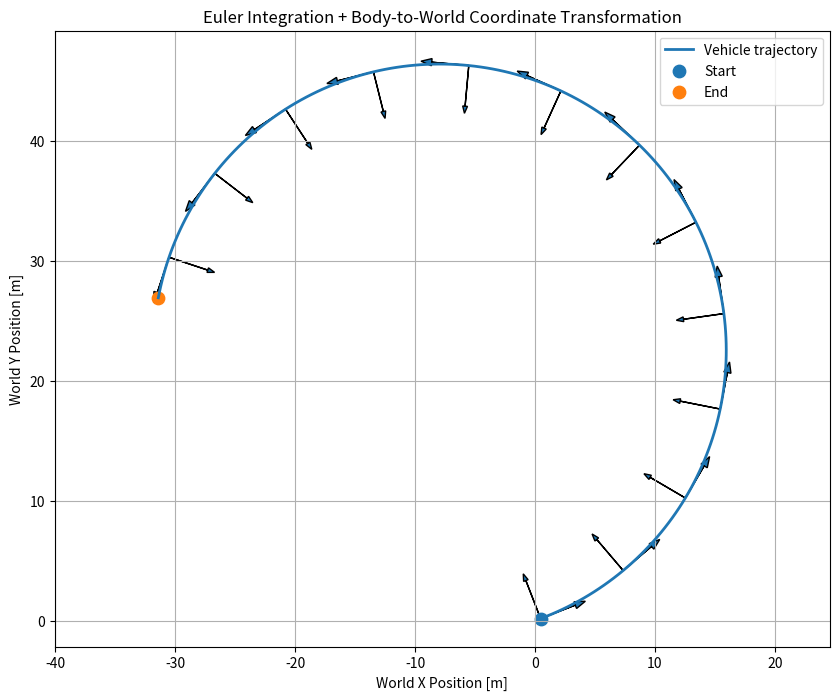
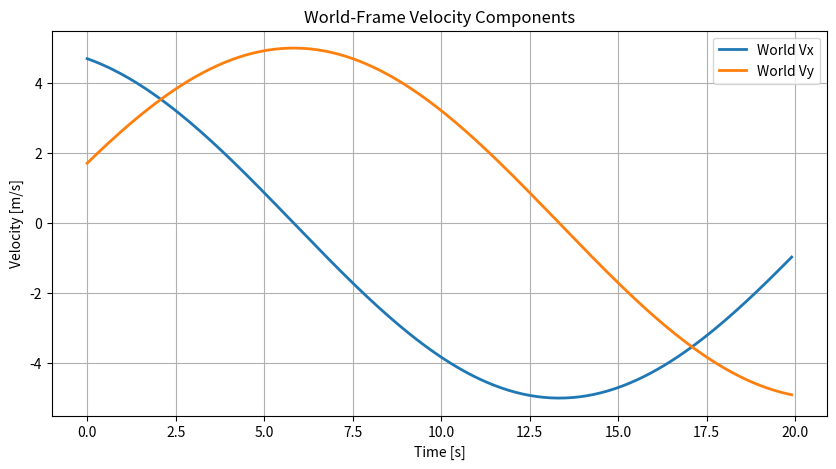
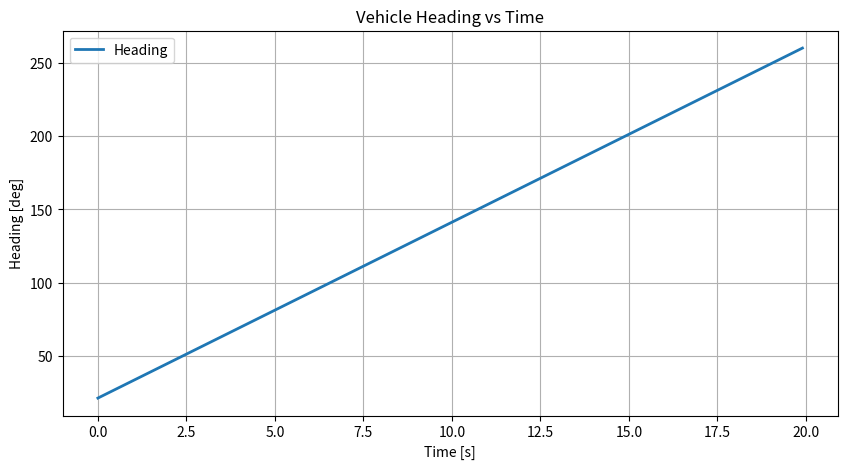

Reproduce these figures in Python, in order.
import numpy as np
import matplotlib.pyplot as plt

def body_to_world(vector_body, heading_rad):
    """
    Convert a vector from the vehicle's body frame into the world frame.

    Body frame:
        +X body = vehicle forward direction
        +Y body = vehicle right-side direction

    World frame:
        +X world = right/east on the plot
        +Y world = up/north on the plot
    """

    rotation_matrix = np.array([
        [np.cos(heading_rad), -np.sin(heading_rad)],
        [np.sin(heading_rad),  np.cos(heading_rad)]
    ])

    return rotation_matrix @ vector_body


def simulate_vehicle(total_time=20.0, dt=0.1):
    """
    Simulate a simple 2D vehicle using Euler integration.

    State:
        x position
        y position
        heading angle

    Inputs:
        forward speed in body frame
        yaw rate / turn rate
    """

    # Initial vehicle state
    x = 0.0
    y = 0.0
    heading = np.deg2rad(20.0)

    # Vehicle inputs
    speed_body = 5.0
    yaw_rate = np.deg2rad(12.0)

    # History arrays for plotting
    time_history = []
    x_history = []
    y_history = []
    heading_history = []
    velocity_world_history = []

    time = 0.0

    while time <= total_time:

        # ==================================================
        # BODY-FRAME VELOCITY
        #
        # In the vehicle's own frame, it is moving forward.
        #
        # [5, 0] means:
        #     5 m/s forward
        #     0 m/s sideways
        # ==================================================

        velocity_body = np.array([
            speed_body,
            0.0
        ])

        # ==================================================
        # COORDINATE TRANSFORMATION
        #
        # Convert velocity from body frame into world frame.
        #
        # This tells us how much of the vehicle's velocity
        # points in the world X direction and world Y direction.
        # ==================================================

        velocity_world = body_to_world(
            velocity_body,
            heading
        )

        # ==================================================
        # EULER INTEGRATION
        #
        # Position derivatives:
        #
        # dx/dt = Vx
        # dy/dt = Vy
        #
        # Euler method:
        #
        # x_new = x_old + Vx * dt
        # y_new = y_old + Vy * dt
        #
        # heading_new = heading_old + yaw_rate * dt
        # ==================================================

        x = x + velocity_world[0] * dt
        y = y + velocity_world[1] * dt
        heading = heading + yaw_rate * dt

        # Save data for plotting later
        time_history.append(time)
        x_history.append(x)
        y_history.append(y)
        heading_history.append(heading)
        velocity_world_history.append(velocity_world)

        time = time + dt

    return (
        np.array(time_history),
        np.array(x_history),
        np.array(y_history),
        np.array(heading_history),
        np.array(velocity_world_history)
    )


def plot_results(time, x, y, heading, velocity_world):
    """
    Create three plots:

    1. Vehicle trajectory with body-frame arrows
    2. World-frame velocity components
    3. Vehicle heading over time
    """

    # ==================================================
    # PLOT 1: TRAJECTORY WITH BODY AXES
    # ==================================================

    plt.figure(figsize=(10, 8))

    plt.plot(
        x,
        y,
        linewidth=2,
        label="Vehicle trajectory"
    )

    step = max(1, len(time) // 12)

    for i in range(0, len(time), step):

        axis_length = 4.0

        # Body-frame axes
        forward_body = np.array([axis_length, 0.0])
        right_body = np.array([0.0, axis_length])

        # Transform body axes into world frame
        forward_world = body_to_world(forward_body, heading[i])
        right_world = body_to_world(right_body, heading[i])

        # Draw forward body axis
        plt.arrow(
            x[i],
            y[i],
            forward_world[0],
            forward_world[1],
            head_width=0.6,
            length_includes_head=True
        )

        # Draw right body axis
        plt.arrow(
            x[i],
            y[i],
            right_world[0],
            right_world[1],
            head_width=0.4,
            length_includes_head=True
        )

    plt.scatter(x[0], y[0], s=80, label="Start")
    plt.scatter(x[-1], y[-1], s=80, label="End")

    plt.title("Euler Integration + Body-to-World Coordinate Transformation")
    plt.xlabel("World X Position [m]")
    plt.ylabel("World Y Position [m]")
    plt.axis("equal")
    plt.grid(True)
    plt.legend()

    plt.savefig(
        "trajectory_plot.png",
        dpi=200,
        bbox_inches="tight"
    )

    # ==================================================
    # PLOT 2: WORLD-FRAME VELOCITY COMPONENTS
    # ==================================================

    plt.figure(figsize=(10, 5))

    plt.plot(
        time,
        velocity_world[:, 0],
        linewidth=2,
        label="World Vx"
    )

    plt.plot(
        time,
        velocity_world[:, 1],
        linewidth=2,
        label="World Vy"
    )

    plt.title("World-Frame Velocity Components")
    plt.xlabel("Time [s]")
    plt.ylabel("Velocity [m/s]")
    plt.grid(True)
    plt.legend()

    plt.savefig(
        "velocity_components_plot.png",
        dpi=200,
        bbox_inches="tight"
    )

    # ==================================================
    # PLOT 3: HEADING VS TIME
    # ==================================================

    plt.figure(figsize=(10, 5))

    plt.plot(
        time,
        np.rad2deg(heading),
        linewidth=2,
        label="Heading"
    )

    plt.title("Vehicle Heading vs Time")
    plt.xlabel("Time [s]")
    plt.ylabel("Heading [deg]")
    plt.grid(True)
    plt.legend()

    plt.savefig(
        "heading_plot.png",
        dpi=200,
        bbox_inches="tight"
    )

    print("Saved plots:")
    print(" - trajectory_plot.png")
    print(" - velocity_components_plot.png")
    print(" - heading_plot.png")

    plt.show(block=True)


if __name__ == "__main__":
    time, x, y, heading, velocity_world = simulate_vehicle()

    plot_results(
        time,
        x,
        y,
        heading,
        velocity_world
    )
